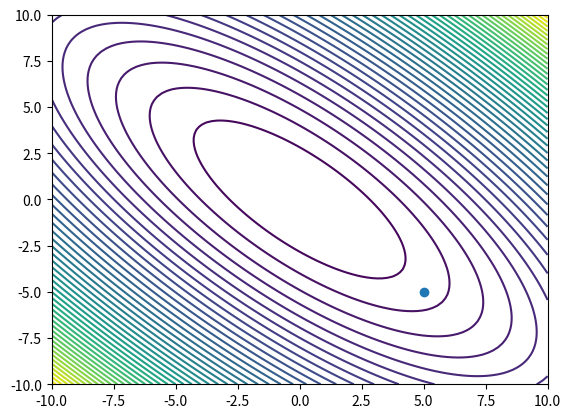

This chart was generated by the following Python code:
import numpy as np
import matplotlib.pyplot as plt
from scipy.optimize import minimize
import time

x1 = np.linspace(-10,10,100)
x2 = np.linspace(-10,10,100)
f = np.zeros([len(x1),len(x2)])
for i in range(0,len(x1)):
    for j in range(0,len(x2)):
        f[i,j] = x1[i]**2 + x2[j]**2 + 1.5 * x1[i] * x2[j]

alpha0 = 0.5
x0 = np.array([5,-5])

def phi(alpha):
    return f(x0 + alpha * pk)

plt.figure()
plt.contour(x1,x2,f,50)
plt.plot(x0[0],x0[1],marker="o")
plt.show()

